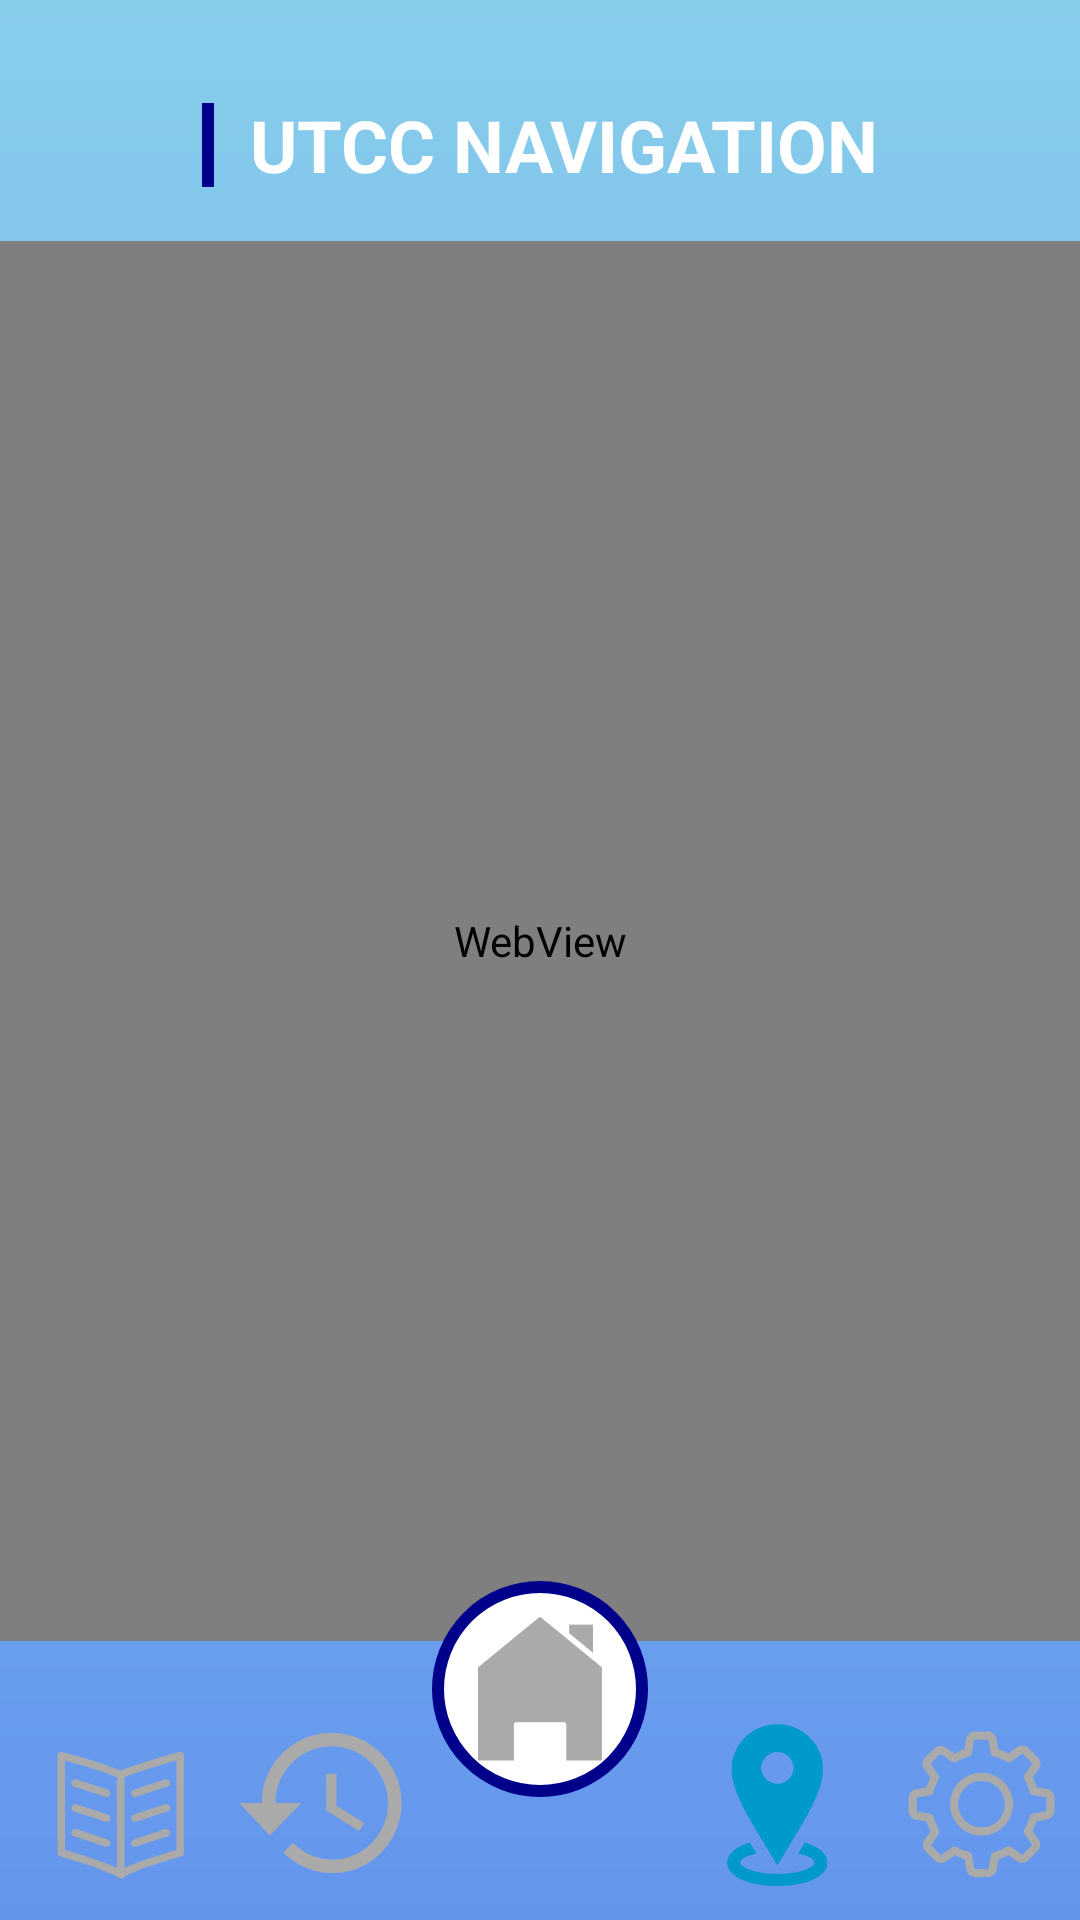

This screen was rendered from an Android layout file. Write that file and the resources it references.
<!-- AndroidManifest.xml: application theme Theme.SP346_utccNav -->
<!-- res/layout/activity_map.xml -->
<?xml version="1.0" encoding="utf-8"?>
<androidx.constraintlayout.widget.ConstraintLayout xmlns:android="http://schemas.android.com/apk/res/android"
    xmlns:app="http://schemas.android.com/apk/res-auto"
    xmlns:tools="http://schemas.android.com/tools"
    android:id="@+id/main"
    android:layout_width="match_parent"
    android:layout_height="match_parent"
    android:background="@drawable/gradient_background"
    tools:context=".MapActivity">

    <WebView
        android:id="@+id/mapWebView"
        android:layout_width="0dp"
        android:layout_height="0dp"
        android:layout_marginTop="16dp"
        android:layout_marginBottom="16dp"
        app:layout_constraintBottom_toTopOf="@+id/nav_bar_background"
        app:layout_constraintEnd_toEndOf="parent"
        app:layout_constraintStart_toStartOf="parent"
        app:layout_constraintTop_toBottomOf="@+id/titleText" />

    <View
        android:id="@+id/titleIndicator"
        android:layout_width="4dp"
        android:layout_height="28dp"
        android:layout_marginEnd="12dp"
        android:background="#00008B"
        app:layout_constraintBottom_toBottomOf="@+id/titleText"
        app:layout_constraintEnd_toStartOf="@+id/titleText"
        app:layout_constraintHorizontal_chainStyle="packed"
        app:layout_constraintStart_toStartOf="parent"
        app:layout_constraintTop_toTopOf="@+id/titleText" />

    <TextView
        android:id="@+id/titleText"
        android:layout_width="wrap_content"
        android:layout_height="wrap_content"
        android:layout_marginTop="32dp"
        android:text="UTCC NAVIGATION"
        android:textColor="@android:color/white"
        android:textSize="24sp"
        android:textStyle="bold"
        app:layout_constraintEnd_toEndOf="parent"
        app:layout_constraintStart_toEndOf="@+id/titleIndicator"
        app:layout_constraintTop_toTopOf="parent" />

    <View
        android:id="@+id/nav_bar_background"
        android:layout_width="0dp"
        android:layout_height="77dp"
        android:layout_marginStart="8dp"
        android:layout_marginEnd="8dp"
        android:background="@drawable/rounded_white_background"
        app:layout_constraintBottom_toBottomOf="parent"
        app:layout_constraintEnd_toEndOf="parent"
        app:layout_constraintHorizontal_bias="0.466"
        app:layout_constraintStart_toStartOf="parent" />

    <ImageButton
        android:id="@+id/homeBtn"
        android:layout_width="72dp"
        android:layout_height="72dp"
        android:background="@drawable/home_button_background"
        android:padding="12dp"
        android:scaleType="fitCenter"
        android:src="@drawable/home"
        android:translationY="-36dp"
        app:layout_constraintEnd_toEndOf="parent"
        app:layout_constraintStart_toStartOf="parent"
        app:layout_constraintTop_toTopOf="@+id/nav_bar_background"
        app:tint="@android:color/darker_gray" />

    <ImageButton
        android:id="@+id/aboutBtn"
        android:layout_width="60dp"
        android:layout_height="60dp"
        android:layout_marginTop="12dp"
        android:background="?attr/selectableItemBackgroundBorderless"
        android:padding="8dp"
        android:scaleType="fitCenter"
        android:src="@drawable/about"
        app:tint="@android:color/darker_gray"
        app:layout_constraintEnd_toStartOf="@+id/historyBtn"
        app:layout_constraintHorizontal_chainStyle="spread"
        app:layout_constraintStart_toStartOf="@+id/nav_bar_background"
        app:layout_constraintTop_toTopOf="@+id/nav_bar_background" />

    <ImageButton
        android:id="@+id/historyBtn"
        android:layout_width="70dp"
        android:layout_height="70dp"
        android:background="?attr/selectableItemBackgroundBorderless"
        android:padding="8dp"
        android:scaleType="fitCenter"
        android:src="@drawable/history"
        app:tint="@android:color/darker_gray"
        app:layout_constraintBottom_toBottomOf="@+id/nav_bar_background"
        app:layout_constraintEnd_toStartOf="@+id/homeBtn"
        app:layout_constraintStart_toEndOf="@+id/aboutBtn"
        app:layout_constraintTop_toTopOf="@+id/nav_bar_background"
        app:layout_constraintVertical_bias="0.428" />

    <ImageButton
        android:id="@+id/gmapBtn"
        android:layout_width="70dp"
        android:layout_height="70dp"
        android:layout_marginStart="8dp"
        android:background="?attr/selectableItemBackgroundBorderless"
        android:padding="8dp"
        android:scaleType="fitCenter"
        android:src="@drawable/gmap"
        app:tint="@android:color/holo_blue_dark"
        app:layout_constraintStart_toEndOf="@+id/homeBtn"
        app:layout_constraintTop_toTopOf="@+id/nav_bar_background"
        app:layout_constraintBottom_toBottomOf="@+id/nav_bar_background"/>

    <ImageButton
        android:id="@+id/settingBtn"
        android:layout_width="65dp"
        android:layout_height="65dp"
        android:layout_marginStart="8dp"
        android:background="?attr/selectableItemBackgroundBorderless"
        android:padding="8dp"
        android:scaleType="fitCenter"
        android:src="@drawable/setting"
        app:tint="@android:color/darker_gray"
        app:layout_constraintStart_toEndOf="@+id/gmapBtn"
        app:layout_constraintTop_toTopOf="@+id/nav_bar_background"
        app:layout_constraintBottom_toBottomOf="@+id/nav_bar_background"
        app:layout_constraintEnd_toEndOf="@+id/nav_bar_background"/>

</androidx.constraintlayout.widget.ConstraintLayout>
<!-- resources referenced by this layout -->
<resources>
  <!-- drawable about: png bitmap (drawable, 73829 bytes) -->
  <!-- drawable gmap: png bitmap (drawable, 41707 bytes) -->
  <!-- drawable gradient_background (drawable) -->
  <?xml version="1.0" encoding="utf-8"?>
  <shape xmlns:android="http://schemas.android.com/apk/res/android"
      android:shape="rectangle">
      <gradient
          android:angle="270"
          android:endColor="#6495ED"
          android:startColor="#87CEEB"
          android:type="linear" />
  </shape>
  <!-- drawable history: png bitmap (drawable, 45380 bytes) -->
  <!-- drawable home: png bitmap (drawable, 12727 bytes) -->
  <!-- drawable home_button_background (drawable) -->
  <?xml version="1.0" encoding="utf-8"?>
  <shape xmlns:android="http://schemas.android.com/apk/res/android"
      android:shape="oval">
      <solid android:color="@android:color/white" />
      <stroke
          android:width="4dp"
          android:color="#00008B" />
  </shape>
  <!-- drawable setting: png bitmap (drawable, 55046 bytes) -->
  <style name="Theme.SP346_utccNav" parent="Base.Theme.SP346_utccNav" />
  <style name="Base.Theme.SP346_utccNav" parent="Theme.Material3.DayNight.NoActionBar">
          
          
      </style>
</resources>
